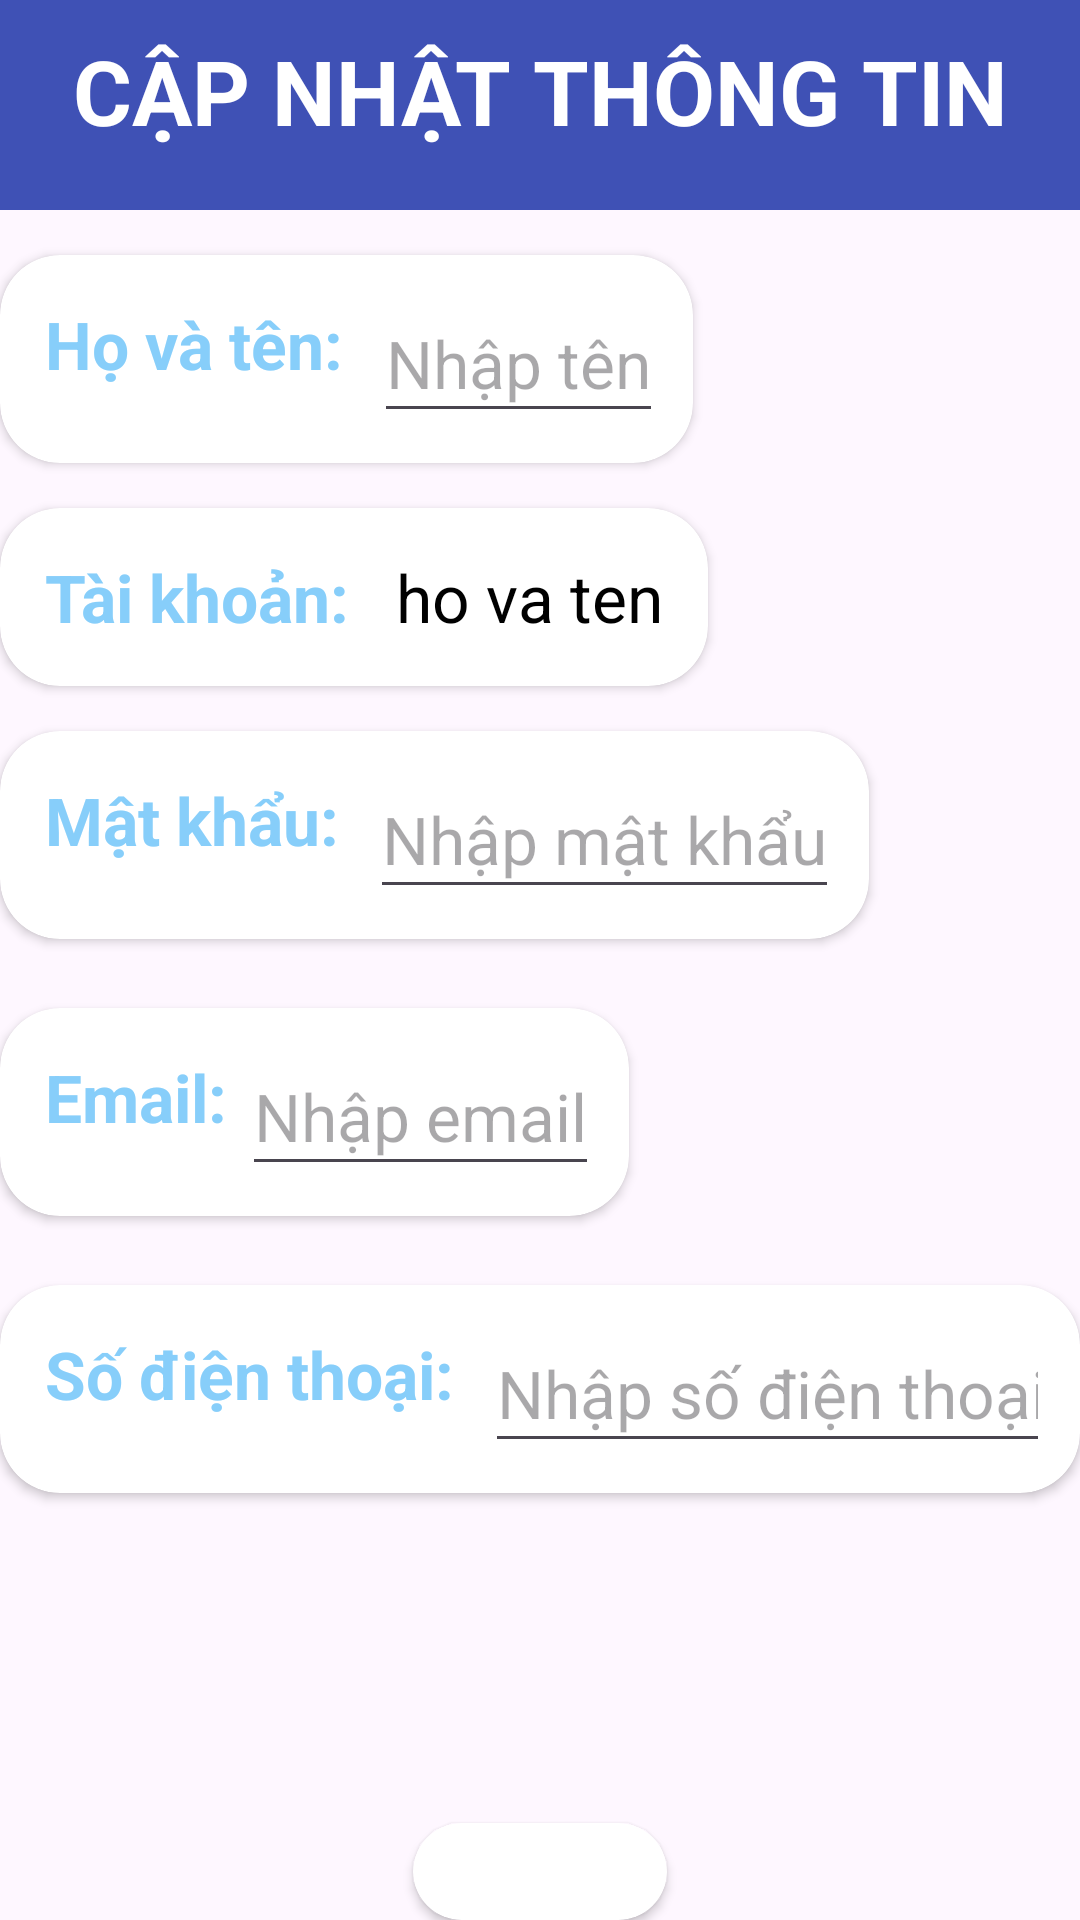

Layout XML and referenced resources for this Android screen:
<!-- AndroidManifest.xml: application theme Theme.FPTProject -->
<!-- res/layout/fragment_update.xml -->
<?xml version="1.0" encoding="utf-8"?>
<FrameLayout xmlns:android="http://schemas.android.com/apk/res/android"
    xmlns:tools="http://schemas.android.com/tools"
    android:layout_width="match_parent"
    android:layout_height="match_parent"
    xmlns:app="http://schemas.android.com/apk/res-auto"
    tools:context=".uis.UpdateFragment">

    
    <LinearLayout
        android:layout_width="match_parent"
        android:layout_height="70dp"
        android:background="@color/button"
        tools:ignore="MissingConstraints">
        <TextView
            android:layout_width="match_parent"
            android:layout_height="wrap_content"
            android:text="CẬP NHẬT THÔNG TIN"
            android:textStyle="bold"
            android:paddingTop="10dp"
            android:gravity="center"
            android:textSize="30dp"
            android:textColor="@color/white"/>
    </LinearLayout>
    <LinearLayout
        android:layout_width="match_parent"
        android:layout_height="match_parent"
        android:layout_marginTop="70dp"
        android:orientation="vertical">
        <androidx.cardview.widget.CardView
            android:layout_width="wrap_content"
            android:layout_height="wrap_content"
            app:cardCornerRadius="20dp"
            android:layout_marginTop="15dp">
            <LinearLayout
                android:layout_margin="10dp"
                android:layout_width="match_parent"
                android:layout_height="wrap_content"
                android:orientation="horizontal">
                <TextView
                    android:textSize="22dp"
                    android:text="Họ và tên: "
                    android:textColor="@color/blue"
                    android:textStyle="bold"
                    android:layout_margin="5dp"
                    android:layout_width="wrap_content"
                    android:layout_height="match_parent"/>
                <EditText
                    android:id="@+id/edt_name"
                    android:layout_width="wrap_content"
                    android:layout_height="match_parent"
                    android:inputType="text"
                    android:textSize="22dp"
                    android:hint="Nhập tên"/>

            </LinearLayout>
        </androidx.cardview.widget.CardView>
        <androidx.cardview.widget.CardView
            android:layout_width="wrap_content"
            android:layout_height="wrap_content"
            app:cardCornerRadius="20dp"
            android:layout_marginTop="15dp">
            <LinearLayout
                android:layout_margin="10dp"
                android:layout_width="match_parent"
                android:layout_height="wrap_content"
                android:orientation="horizontal">
                <TextView
                    android:textSize="22dp"
                    android:text="Tài khoản: "
                    android:textColor="@color/blue"
                    android:textStyle="bold"
                    android:layout_margin="5dp"
                    android:layout_width="wrap_content"
                    android:layout_height="match_parent"/>
                <TextView
                    android:text="ho va ten"
                    android:id="@+id/tv_tk"
                    android:textColor="@color/black"
                    android:textSize="22dp"
                    android:layout_margin="5dp"
                    android:layout_width="wrap_content"
                    android:layout_height="match_parent"/>

            </LinearLayout>
        </androidx.cardview.widget.CardView>
        <androidx.cardview.widget.CardView
            android:layout_width="wrap_content"
            android:layout_height="wrap_content"
            app:cardCornerRadius="20dp"
            android:layout_marginTop="15dp">
            <LinearLayout
                android:layout_margin="10dp"
                android:layout_width="match_parent"
                android:layout_height="wrap_content"
                android:orientation="horizontal">
                <TextView
                    android:textSize="22dp"
                    android:text="Mật khẩu: "
                    android:textColor="@color/blue"
                    android:textStyle="bold"
                    android:layout_margin="5dp"
                    android:layout_width="wrap_content"
                    android:layout_height="match_parent"/>
                <EditText
                    android:id="@+id/edt_pass"
                    android:layout_width="wrap_content"
                    android:layout_height="match_parent"
                    android:inputType="text"
                    android:textSize="22dp"
                    android:hint="Nhập mật khẩu"/>

            </LinearLayout>
        </androidx.cardview.widget.CardView>
        <androidx.cardview.widget.CardView
            android:layout_width="wrap_content"
            android:layout_height="wrap_content"
            app:cardCornerRadius="20dp"
            android:layout_marginTop="23dp">
            <LinearLayout
                android:layout_margin="10dp"
                android:layout_width="match_parent"
                android:layout_height="wrap_content"
                android:orientation="horizontal">
                <TextView
                    android:textSize="22dp"
                    android:text="Email:"
                    android:textColor="@color/blue"
                    android:textStyle="bold"
                    android:layout_margin="5dp"
                    android:layout_width="wrap_content"
                    android:layout_height="match_parent"/>
                <EditText
                    android:id="@+id/edt_email"
                    android:layout_width="wrap_content"
                    android:layout_height="match_parent"
                    android:inputType="text"
                    android:textSize="22dp"
                    android:hint="Nhập email"/>

            </LinearLayout>
        </androidx.cardview.widget.CardView>
        <androidx.cardview.widget.CardView
            android:layout_width="wrap_content"
            android:layout_height="wrap_content"
            app:cardCornerRadius="20dp"
            android:layout_marginTop="23dp">
            <LinearLayout
                android:layout_margin="10dp"
                android:layout_width="match_parent"
                android:layout_height="wrap_content"
                android:orientation="horizontal">
                <TextView
                    android:textSize="22dp"
                    android:text="Số điện thoại: "
                    android:textColor="@color/blue"
                    android:layout_margin="5dp"
                    android:textStyle="bold"
                    android:layout_width="wrap_content"
                    android:layout_height="match_parent"/>
                <EditText
                    android:id="@+id/edt_phone"
                    android:layout_width="wrap_content"
                    android:layout_height="match_parent"
                    android:inputType="text"
                    android:textSize="22dp"
                    android:hint="Nhập số điện thoại"/>

            </LinearLayout>
        </androidx.cardview.widget.CardView>
        <androidx.cardview.widget.CardView
            android:layout_width="wrap_content"
            android:layout_height="wrap_content"
            app:cardCornerRadius="20dp"
            android:layout_gravity="center"
            android:layout_marginTop="110dp">
            <LinearLayout
                android:layout_margin="10dp"
                android:layout_width="match_parent"
                android:layout_height="wrap_content"
                android:orientation="horizontal">
                <TextView
                    android:id="@+id/tv_save"
                    android:textSize="25dp"
                    android:layout_margin="5dp"
                    android:textColor="@color/blue"
                    android:text="Save"
                    android:gravity="center_horizontal"
                    android:textStyle="bold"
                    android:layout_width="match_parent"
                    android:layout_height="wrap_content"/>
            </LinearLayout>
        </androidx.cardview.widget.CardView>


    </LinearLayout>

</FrameLayout>
<!-- resources referenced by this layout -->
<resources>
  <color name="black">#FF000000</color>
  <color name="blue">#87CEFA</color>
  <color name="button">#3F51B5</color>
  <color name="white">#FFFFFFFF</color>
  <style name="Theme.FPTProject" parent="Base.Theme.FPTProject" />
  <style name="Base.Theme.FPTProject" parent="Theme.Material3.DayNight.NoActionBar">
          <item name="colorPrimary">#1976D2</item>
      </style>
</resources>
